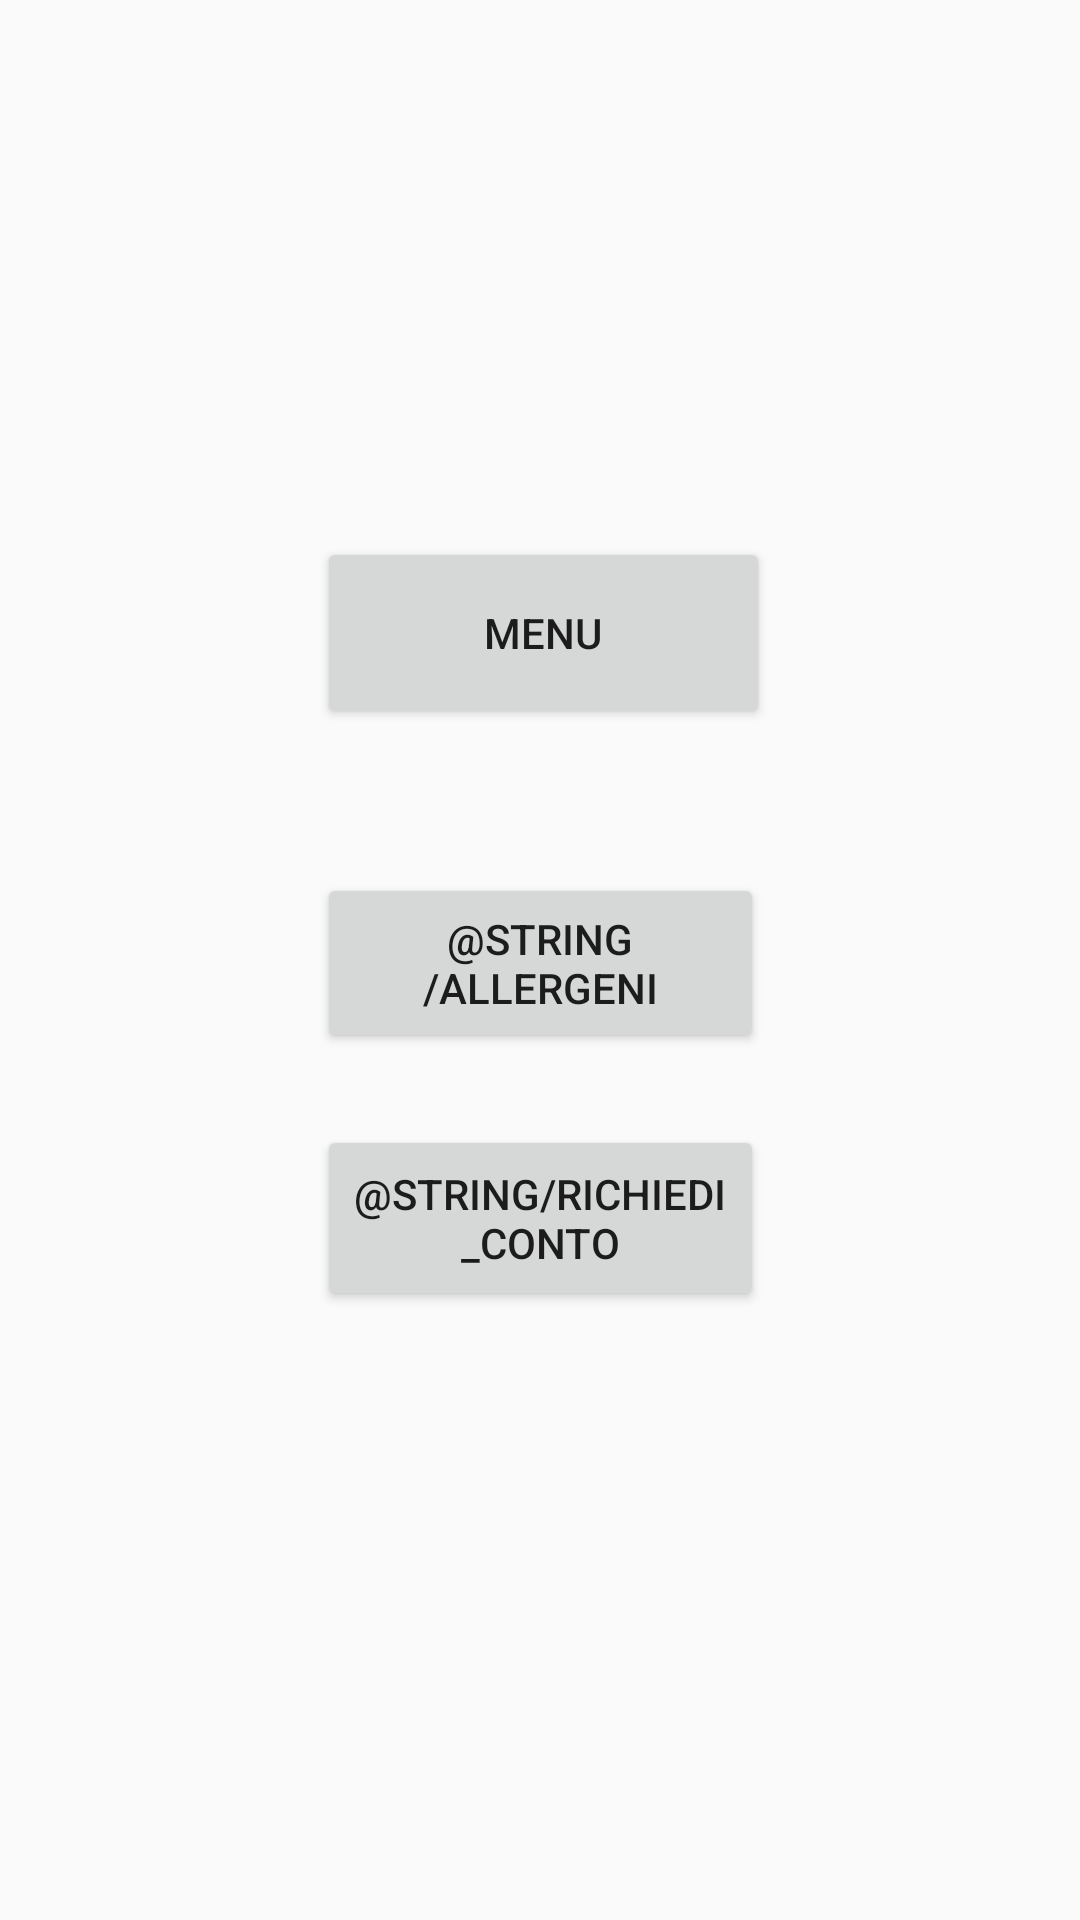

This screen was rendered from an Android layout file. Write that file and the resources it references.
<!-- AndroidManifest.xml: application theme AppTheme -->
<!-- res/layout/activity_main_client.xml -->
<?xml version="1.0" encoding="utf-8"?>
<androidx.constraintlayout.widget.ConstraintLayout xmlns:android="http://schemas.android.com/apk/res/android"
    xmlns:app="http://schemas.android.com/apk/res-auto"
    xmlns:tools="http://schemas.android.com/tools"
    android:layout_width="match_parent"
    android:layout_height="match_parent"
    tools:context="clientUi.MainClient">

    <Button
        android:id="@+id/btn_menu"
        android:layout_width="151dp"
        android:layout_height="64dp"
        android:layout_marginStart="131dp"
        android:layout_marginTop="202dp"
        android:layout_marginEnd="129dp"
        android:layout_marginBottom="71dp"
        android:text="@string/menu"
        app:layout_constraintBottom_toTopOf="@+id/btn_allergeni"
        app:layout_constraintEnd_toEndOf="parent"
        app:layout_constraintStart_toStartOf="parent"
        app:layout_constraintTop_toTopOf="parent" />

    <Button
        android:id="@+id/btn_allergeni"
        android:layout_width="149dp"
        android:layout_height="60dp"
        android:layout_marginStart="131dp"
        android:layout_marginEnd="131dp"
        android:layout_marginBottom="24dp"
        android:text="@string/allergeni"
        app:layout_constraintBottom_toTopOf="@+id/btn_conto"
        app:layout_constraintEnd_toEndOf="parent"
        app:layout_constraintStart_toStartOf="parent" />

    <Button
        android:id="@+id/btn_conto"
        android:layout_width="149dp"
        android:layout_height="62dp"
        android:layout_marginStart="131dp"
        android:layout_marginEnd="131dp"
        android:layout_marginBottom="203dp"
        android:text="@string/richiedi_conto"
        app:layout_constraintBottom_toBottomOf="parent"
        app:layout_constraintEnd_toEndOf="parent"
        app:layout_constraintStart_toStartOf="parent" />
</androidx.constraintlayout.widget.ConstraintLayout>
<!-- resources referenced by this layout -->
<resources>
  <string name="menu">Menu</string>
  <style name="AppTheme" parent="Theme.AppCompat.Light.DarkActionBar">
          
          <item name="colorPrimary">@color/primary</item>
          <item name="colorPrimaryDark">@color/primary_dark</item>
          <item name="colorAccent">@color/accent</item>
      </style>
  <color name="primary">#F44336</color>
  <color name="primary_dark">#D32F2F</color>
  <color name="accent">#FF5252</color>
</resources>
